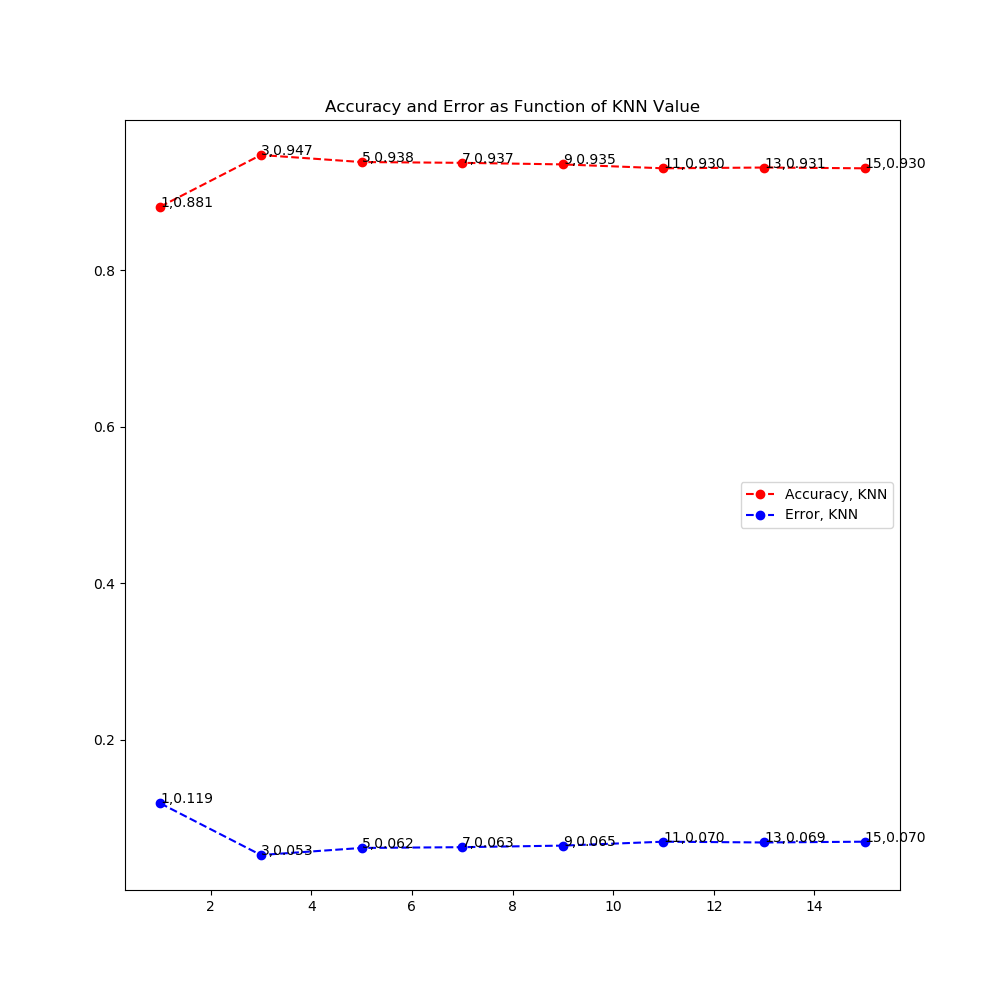

The table this chart was drawn from, first rows:
1, 0.881, 0.119
3, 0.947, 0.053
5, 0.938, 0.062
7, 0.937, 0.063
9, 0.935, 0.065
11, 0.93, 0.07
13, 0.931, 0.069
15, 0.93, 0.07
